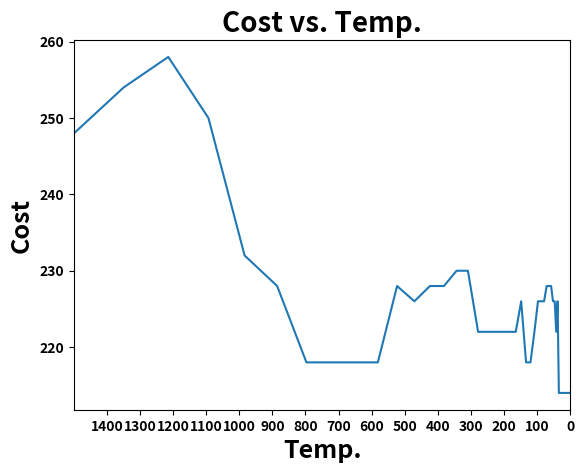

Reproduce this figure in Python.
# -*- coding: utf-8 -*-
"""
Created on Wed Aug 12 12:26:28 2020

[redacted]
"""

import numpy as np
from matplotlib import pyplot as plt
import pandas as pd

Dist = pd.DataFrame([[0,1,2,3,1,2,3,4],[1,0,1,2,2,1,2,3],[2,1,0,1,3,2,1,2],
                      [3,2,1,0,4,3,2,1],[1,2,3,4,0,1,2,3],[2,1,2,3,1,0,1,2],
                      [3,2,1,2,2,1,0,1],[4,3,2,1,3,2,1,0]],
                    columns=["A","B","C","D","E","F","G","H"],
                    index=["A","B","C","D","E","F","G","H"])

Flow = pd.DataFrame([[0,5,2,4,1,0,0,6],[5,0,3,0,2,2,2,0],[2,3,0,0,0,0,0,5],
                      [4,0,0,0,5,2,2,10],[1,2,0,5,0,10,0,0],[0,2,0,2,10,0,5,1],
                      [0,2,0,2,0,5,0,10],[6,0,5,10,0,1,10,0]],
                    columns=["A","B","C","D","E","F","G","H"],
                    index=["A","B","C","D","E","F","G","H"])

T0 = 1500
M = 250
N = 20
alpha = 0.9

# Primeira solução
X0 = ["B","D","A","E","C","F","G","H"]

# Faz um dataframe de uma solução inicial
New_Dist_DF = Dist.reindex(columns=X0, index=X0)
New_Dist_Arr = np.array(New_Dist_DF)

Objfun1_start = pd.DataFrame(New_Dist_Arr * Flow)
Objfun1_start_Arr = np.array(Objfun1_start)
 
sum_start = sum(sum(Objfun1_start_Arr))

print(sum_start)

Temp = []
Min_Cost = []

for i in range(M):
    for j in range(N):
        ran_1 = np.random.randint(0,len(X0))
        ran_2 = np.random.randint(0,len(X0))
        
        while ran_1==ran_2:
            ran_2 = np.random.randint(0,len(X0))
        
        xt = []
        xf = []
        
        # ["B","D","A","E","C","F","G","H"]
        
        
        A1 = X0[ran_1]
        A2 = X0[ran_2]

        # Make a new list of the new set of departments
        
        w = 0
        for i in X0:
            if X0[w]==A1:
                xt = np.append(xt,A2)
            elif X0[w]==A2:
                xt = np.append(xt,A1)
            else:
                xt=np.append(xt,X0[w])
            w = w+1
        
        new_dis_df_init = Dist.reindex(columns=X0, index=X0)
        new_dis_init_arr = np.array(new_dis_df_init)
        
        
        new_dis_df_new = Dist.reindex(columns=xt, index=xt)
        new_dis_new_arr = np.array(new_dis_df_new)
        
        
        # Make a adatframe of the current solution
        objfun_init = pd.DataFrame(new_dis_init_arr*Flow)
        objfun_init_arr = np.array(objfun_init)
        
        # Make a adatframe of the new solution
        objfun_new = pd.DataFrame(new_dis_new_arr*Flow)
        objfun_new_arr = np.array(objfun_new)
        
        sum_init = sum(sum(objfun_init_arr))
        sum_new = sum(sum(objfun_new_arr))
        
        rand1 = np.random.rand()
        form = 1/(np.exp(sum_new-sum_init)/T0)
        
        if sum_new<=sum_init:
            X0=xt
        elif rand1<=form:
            X0=xt
        else:
            X0=X0
        
    Temp.append(T0)
    Min_Cost.append(sum_init)
    
    T0 = alpha*T0
    
print()
print("Final Solution:",X0)
print("Minimized Cost:",sum_init)

plt.plot(Temp,Min_Cost)
plt.title("Cost vs. Temp.", fontsize=20,fontweight='bold')
plt.xlabel("Temp.", fontsize=18,fontweight='bold')
plt.ylabel("Cost", fontsize=18,fontweight='bold')
plt.xlim(1500,0)

plt.xticks(np.arange(min(Temp),max(Temp),100),fontweight='bold')
plt.yticks(fontweight='bold')
plt.show()

